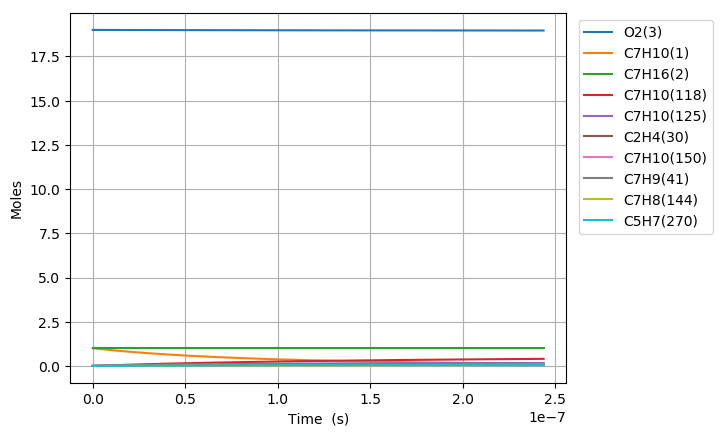

The file beside this chart, header and first rows:
Time (s), Volume (m^3), H(4), O(5), OH(6), H2(7), H2O(8), Ar(9), He(10), HO2(11), H2O2(12), N2, Ne, C7H10(1), C7H16(2), O2(3), C7H10(57), C7H10(54), C7H11(67), C7H9(41), C7H10(125), S(151), S(153), S(152)
0.0, 0.3615, 0.0, 0.0, 0.0, 0.0, 0.0, 0.0, 0.0, 0.0, 0.0, 154.0, 0.0, 1.0, 1.0, 19.0, 0.0, 0.0, 0.0, 0.0, 0.0, 0.0, 0.0, 0.0
5.057881237554527e-23, 0.3615, 8.70450446769865e-22, 6.3345082470431567e-35, 1.1338508660039193e-37, 2.7303644879519689e-58, 2.3345619771127829e-52, 0.0, 0.0, 1.8169221299419672e-22, 7.1723629320537204e-41, 154.0, 0.0, 1, 1.0, 19.0, 1.5963789447643689e-17, 3.1159383662816118e-16, 1.277774813827085e-16, 1.2777853352534651e-16, 1.27888814438893e-26, 3.8453747634783951e-29, 3.8454031929736712e-29, 2.1902307422128177e-29
1.4162067465152674e-22, 0.3615, 2.4372612509559088e-21, 1.7773359859779462e-34, 6.8484592306643296e-37, 4.1261268145039414e-57, 2.7715929920935946e-51, 0.0, 0.0, 5.087381964310634e-22, 4.3321072113534498e-40, 154.0, 0.0, 1, 1.0, 19.0, 4.4698610453402294e-17, 8.7246274244134492e-16, 3.5777694787145831e-16, 3.577798938707741e-16, 7.7244843912410198e-26, 2.3226063571348389e-28, 2.3226216425294154e-28, 1.3228993681998345e-28
3.237043992034897e-22, 0.3615, 5.5708828593291429e-21, 4.0798010157487088e-34, 3.2972383183403846e-36, 4.4386989417998093e-56, 2.7211668787918024e-50, 0.0, 0.0, 1.1628301634940469e-21, 2.0857231412291005e-39, 154.0, 0.0, 1, 1.0, 19.0, 1.0216825246491932e-16, 1.9942005535976848e-15, 8.177758808484553e-16, 8.1778261456084495e-16, 3.7190067225808302e-25, 1.1182349812103499e-27, 1.1182404194812889e-27, 6.3691909969042677e-28
6.878718483074156e-22, 0.3615, 1.1838126076080201e-20, 8.7435099041846606e-34, 1.4399905998259983e-35, 4.0799290492737627e-55, 2.4068414643228377e-49, 0.0, 0.0, 2.4710140983770142e-21, 9.1089009297753977e-39, 154.0, 0.0, 1, 1.0, 19.0, 2.1710753648795278e-16, 4.237676174030257e-15, 1.7377737468004409e-15, 1.7377880559378495e-15, 1.6241879420283563e-24, 4.8836259495228319e-27, 4.8836328218046056e-27, 2.7815930411113204e-27
1.4162067465152676e-21, 0.3615, 2.4372612509600665e-20, 1.8306042996637593e-33, 6.0116772915619697e-35, 3.4904652011011018e-54, 2.0230953437287263e-48, 0.0, 0.0, 5.0873819711709534e-21, 3.802786832032094e-38, 154.0, 0.0, 1, 1.0, 19.0, 4.469861045340172e-16, 8.7246274073749703e-15, 3.577769478696378e-15, 3.577798938679312e-15, 6.7806649294398431e-24, 2.0388176995109902e-26, 2.038806463139809e-26, 1.1612603381721751e-26
2.8728765429309714e-21, 0.3615, 4.9441585376714991e-20, 3.8371570443894258e-33, 2.4559663298069093e-34, 2.8859841308555557e-53, 1.6586558208743531e-47, 0.0, 0.0, 1.032011772887084e-20, 1.5535625051536602e-37, 154.0, 0.0, 1, 1.0, 19.0, 9.0674324062613569e-16, 1.7698529843982671e-14, 7.2577609424561118e-15, 7.2578207041120463e-15, 2.7701228660188413e-23, 8.3292355519629204e-26, 8.3290743788925133e-26, 4.744127385440608e-26
5.786216135762379e-21, 0.3615, 9.9579531111237287e-20, 8.22644703880241e-33, 9.9274085803439877e-34, 2.3468343718657143e-52, 1.3432224983985076e-46, 0.0, 0.0, 2.0785589292718657e-20, 6.2797480584241064e-37, 154.0, 0.0, 1, 1.0, 19.0, 1.8262575128103326e-15, 3.5646334596871165e-14, 1.4617743869847027e-14, 1.4617864234776754e-14, 1.1197279486092261e-22, 3.3668101828202265e-25, 3.3666518470510354e-25, 1.9176521364874005e-25
1.1612895321425193e-20, 0.3615, 1.9985542258145637e-19, 1.850976504764568e-32, 3.9917673278533458e-33, 1.8928069502849746e-51, 1.0811423288656777e-45, 0.0, 0.0, 4.1716532614206471e-20, 2.5250590904934255e-36, 154.0, 0.0, 1, 1.0, 19.0, 3.6652860571785632e-15, 7.1541943621340512e-14, 2.9337709724114629e-14, 2.9337951295303208e-14, 4.5023767994361648e-22, 1.3537795665000235e-24, 1.3536409653130879e-24, 7.7107948609816496e-25
2.3266253692750824e-20, 0.3615, 4.0040720552659244e-19, 4.5095353146766896e-32, 1.6008772346475497e-32, 1.5204054929266989e-50, 8.6754863273131079e-45, 0.0, 0.0, 8.3578420032350862e-20, 1.012661643777602e-35, 154.0, 0.0, 1, 1.0, 19.0, 7.3433431459143767e-15, 1.4333315974504881e-13, 5.8777641430592927e-14, 5.8778125413144638e-14, 1.8056544426281258e-21, 5.4292615524272486e-24, 5.4281047452100363e-24, 3.0923735821592724e-24
4.657297043540208e-20, 0.3615, 8.015107714356566e-19, 1.2234233768167183e-31, 6.4118590700761975e-32, 1.218793215400365e-49, 6.9509462145592285e-44, 0.0, 0.0, 1.6730219796931452e-19, 4.0559286900206371e-35, 154.0, 0.0, 1, 1.0, 19.0, 1.4699457323383405e-14, 2.8691558429154415e-13, 1.1765750483532191e-13, 1.1765847363598475e-13, 7.2320357924273934e-21, 2.1745365071993777e-23, 2.1735919393631716e-23, 1.2385623816685345e-23
9.318640392070459e-20, 0.3615, 1.6037179033289522e-18, 3.7313954018552239e-31, 2.5664146068634463e-31, 9.7602309614353668e-49, 5.5649834476322739e-43, 0.0, 0.0, 3.3474976624594161e-19, 1.6234285614407092e-34, 154.0, 0.0, 1, 1.0, 19.0, 2.9411685678311084e-14, 5.7408040258085313e-13, 2.3541723161186944e-13, 2.3541917003031917e-13, 2.8946988624577165e-20, 8.7038130219956347e-23, 8.6961822345451827e-23, 4.957477115740747e-23
1.8641327089130962e-19, 0.3615, 3.2081321674162141e-18, 1.2599468796285102e-30, 1.0269001338362766e-30, 7.8121412656430419e-48, 4.4536780717611887e-42, 0.0, 0.0, 6.6964495240999487e-19, 6.4958294988816226e-34, 154.0, 0.0, 1, 1.0, 19.0, 5.8836142388124922e-14, 1.1484099159447705e-12, 4.7093668503332289e-13, 4.7094056261380704e-13, 1.1582564549772551e-19, 3.4826589229510798e-22, 3.4765283821538523e-22, 1.9836364294221827e-22
3.728670048325197e-19, 0.3615, 6.4169606967934159e-18, 4.5744133018486302e-30, 4.1082692134170323e-30, 6.2512967477509318e-47, 3.5636191279900114e-41, 0.0, 0.0, 1.3394355231812967e-18, 2.5987552942445844e-33, 154.0, 0.0, 1, 1.0, 19.0, 1.1768505580758651e-13, 2.2970684498140144e-12, 9.4197559134966229e-13, 9.4198334696166777e-13, 4.6337788950860034e-19, 1.3932903383145149e-21, 1.38838162419905e-21, 7.9358361186268989e-22
7.457744727149399e-19, 0.3615, 1.2834617760358538e-17, 1.7366753164369413e-29, 1.6434414310228699e-29, 5.0016721698356852e-46, 2.8511660003965029e-40, 0.0, 0.0, 2.6790174584966824e-18, 1.0395871297172969e-32, 154.0, 0.0, 1, 1.0, 19.0, 2.3538288264584527e-13, 4.5943835461198324e-12, 1.8840534018760737e-12, 1.8840689123937334e-12, 1.8536615020226377e-18, 5.5736148758618142e-21, 5.5344249017413051e-21, 3.1745917866648885e-21
1.4915894084797801e-18, 0.3615, 2.5669931906731658e-17, 6.7605061319684838e-29, 6.5740332290665384e-29, 4.001593580368327e-45, 2.2810410866708401e-39, 0.0, 0.0, 5.358184504218582e-18, 4.1585210053836706e-32, 154.0, 0.0, 1, 1.0, 19.0, 4.7077853631970516e-13, 9.1890058530143211e-12, 3.768209014503824e-12, 3.7682400303044004e-12, 7.4149404524998607e-18, 2.2295366197466274e-20, 2.198369820916533e-20, 1.2698875769421846e-20
2.9832192800094605e-18, 0.3615, 5.1340560276449387e-17, 2.6669619421502458e-28, 2.6296667968849405e-28, 3.2013802778038689e-44, 1.8248761872243961e-38, 0.0, 0.0, 1.0716531296026868e-17, 1.6634448652201659e-31, 154.0, 0.0, 1, 1.0, 19.0, 9.4156984365679466e-13, 1.8378218924042975e-11, 7.5365202060590431e-12, 7.5365822151015879e-12, 2.9660307075221906e-17, 8.9183275145677533e-20, 8.672132827230491e-20, 5.0796471761171707e-20
5.966479023068822e-18, 0.3615, 1.0268181732377078e-16, 1.059336549253444e-27, 1.0518774225495875e-27, 2.5611513044528503e-43, 1.459918280669303e-37, 0.0, 0.0, 2.1433275681101251e-17, 6.6538681089183983e-31, 154.0, 0.0, 1, 1.0, 19.0, 1.8831524582884522e-12, 3.6756518895925187e-11, 1.5073142454368369e-11, 1.5073266386618465e-11, 1.1864196976960135e-16, 3.5673669685502911e-19, 3.3753416454435802e-19, 2.0318743593021781e-19
8.949738766128183e-18, 0.3615, 1.5402307467897811e-16, 2.2464350164485031e-27, 2.235246215793731e-27, 7.6034631916494352e-43, 4.1744668862269786e-37, 0.0, 0.0, 3.2150070867633303e-17, 1.4139543465693161e-30, 154.0, 0.0, 1, 1.0, 19.0, 2.8247350728775886e-12, 5.5134692698498472e-11, 2.2609764567876602e-11, 2.2609950365792502e-11, 2.5211425647687806e-16, 7.5806770100387921e-19, 7.0395026088694541e-19, 4.3177383246722012e-19
1.4916258252246906e-17, 0.3615, 2.5670559062093647e-16, 6.1984645827363362e-27, 6.1798160223551388e-27, 3.5616564520205375e-42, 1.9184366931108281e-36, 0.0, 0.0, 5.3583864446526863e-17, 3.9092012680999807e-30, 154.0, 0.0, 1, 1.0, 19.0, 4.707900301885775e-12, 9.1890535633338575e-11, 3.7683008255688866e-11, 3.7683317596506152e-11, 6.9701888248826435e-16, 2.0958398684435082e-18, 1.8574612827586805e-18, 1.1937256376384188e-18
2.0286125789753754e-17, 0.3615, 3.4911985596348608e-16, 1.1029795466537341e-26, 1.1004432671471291e-26, 8.2189212791957232e-42, 4.3183867485594978e-36, 0.0, 0.0, 7.2874442808305432e-17, 6.9611629376203624e-30, 154.0, 0.0, 1, 1.0, 19.0, 6.4027490078557559e-12, 1.2497038662908439e-10, 5.12489271391745e-11, 5.1249347543967628e-11, 1.2411796331599321e-15, 3.7320732630249833e-18, 3.2078586752607847e-18, 2.125667458408871e-18
2.5655993327260603e-17, 0.3615, 4.4153412235899742e-16, 1.7210163197561711e-26, 1.717808554724544e-26, 1.5825094454549374e-41, 8.1620382563421496e-36, 0.0, 0.0, 9.2165194909732993e-17, 1.0866522360146702e-29, 154.0, 0.0, 1, 1.0, 19.0, 8.0975977136803145e-12, 1.5804980614632147e-10, 6.4814845561644358e-11, 6.4815376928766995e-11, 1.9374910792751757e-15, 5.825822055458163e-18, 4.8584775895925833e-18, 3.3181889085477772e-18
3.102586086476745e-17, 0.3615, 5.3394838974914275e-16, 2.4664839345971848e-26, 2.4626046136814594e-26, 2.6906645286679441e-41, 1.3642544331165472e-35, 0.0, 0.0, 1.1145611112667272e-16, 1.5578014738438644e-29, 154.0, 0.0, 1, 1.0, 19.0, 9.7924464193675062e-12, 1.911288180913128e-10, 7.8380763548636058e-11, 7.8381405804669585e-11, 2.7775232423571314e-15, 8.3517425120645845e-18, 6.7700922322593351e-18, 4.7568535025106485e-18
4.1765595939781154e-17, 0.3615, 7.1877692679767751e-16, 4.2480228977682182e-26, 4.2428002707205777e-26, 5.9491238106467158e-41, 2.9125293928164861e-35, 0.0, 0.0, 1.5003831782296291e-16, 2.6839396110450849e-29, 154.0, 0.0, 1, 1.0, 19.0, 1.3182143830428629e-11, 2.5728591253453312e-10, 1.0551259852951996e-10, 1.0551346245535952e-10, 4.7853349959624867e-15, 1.4389142623556056e-17, 1.1129108657150608e-17, 8.1955020243977805e-18
5.250533101479485e-17, 0.3615, 9.0360546752278381e-16, 6.5005982352104412e-26, 6.4940319429760853e-26, 1.1145665476026382e-40, 5.2961206476171514e-35, 0.0, 0.0, 1.8862113115698439e-16, 4.1080644884884495e-29, 154.0, 0.0, 1, 1.0, 19.0, 1.6571841240981992e-11, 3.2344150046645571e-10, 1.326444319007004e-10, 1.3264551739136447e-10, 7.3243823428918383e-15, 2.2024024108109224e-17, 1.628648327035336e-17, 1.2543979494669587e-17
6.324506608980855e-17, 0.3615, 1.0884340121738349e-15, 9.2561593628019856e-26, 9.248248940674426e-26, 1.8863087521343745e-40, 8.7608198711511927e-35, 0.0, 0.0, 2.272045922755873e-16, 5.8503935740908451e-29, 154.0, 0.0, 1, 1.0, 19.0, 1.9961538650993146e-11, 3.8959547973804199e-10, 1.5977626355299571e-10, 1.5977757061492679e-10, 1.0430685726606193e-14, 3.1364739653790269e-17, 2.2177834752992273e-17, 1.7863984149417893e-17
8.472453623983594e-17, 0.3615, 1.458091113474994e-15, 1.6304582394177265e-25, 1.6293981770138546e-25, 4.4859334277482825e-40, 2.0208441721236637e-34, 0.0, 0.0, 3.0437349436860738e-16, 1.0307631436976861e-28, 154.0, 0.0, 1, 1.0, 19.0, 2.6740933469358305e-11, 5.2189852187302585e-10, 2.1403992160407864e-10, 2.1404167241500124e-10, 1.8376947611001827e-14, 5.5259789859983609e-17, 3.5617140882622709e-17, 3.1473233834922528e-17
1.0620400638986334e-16, 0.3615, 1.8277482307250197e-15, 2.5396350479509399e-25, 2.5383056573865431e-25, 8.7609580396955717e-40, 3.8820769111477264e-34, 0.0, 0.0, 3.8154502803996416e-16, 1.6057634498061005e-28, 154.0, 0.0, 1, 1.0, 19.0, 3.3520328285520814e-11, 6.5419502944195052e-10, 2.6830357267232621e-10, 2.6830576844692436e-10, 2.8627469729627519e-14, 8.608465641097917e-17, 5.0849847653790646e-17, 4.9029046886173917e-17
1.4916294668991815e-16, 0.3615, 2.5670625131034876e-15, 4.971400321550895e-25, 4.9695309536433385e-25, 2.4500082359865048e-39, 1.0677816780675496e-33, 0.0, 0.0, 5.358959953679917e-16, 3.1438792913124923e-28, 154.0, 0.0, 1, 1.0, 19.0, 4.7079117911233447e-11, 9.1876842951097936e-10, 3.7683085384642396e-10, 3.7683394547398067e-10, 5.6045304254261821e-14, 1.6853762442163108e-16, 8.4420520352168072e-17, 9.5987585152287144e-17
2.350808272900277e-16, 0.3615, 4.0456912693811176e-15, 1.2288670928814989e-24, 1.2285713774611472e-24, 9.8603163145874499e-39, 4.2489078243764321e-33, 0.0, 0.0, 8.4462953112970844e-16, 7.7728073562573857e-28, 154.0, 0.0, 1, 1.0, 19.0, 7.4196697136208315e-11, 1.4478367771878183e-09, 5.9388533234219601e-10, 5.9389024570136226e-10, 1.3854537898752353e-13, 4.1665931012335159e-16, 1.5766490170305755e-16, 2.3728987128523233e-16
4.069165884902469e-16, 0.3615, 7.0029495480487407e-15, 3.6738577827444122e-24, 3.6733393180273997e-24, 5.2943844249420547e-38, 2.2690182597480455e-32, 0.0, 0.0, 1.4622230119825506e-15, 2.3243131231207171e-27, 154.0, 0.0, 1, 1.0, 19.0, 1.2843185548035253e-10, 2.5056597370332198e-09, 1.0279939539131012e-09, 1.028002648063145e-09, 4.1417693797511036e-13, 1.2457765308925617e-15, 3.1137827711551541e-16, 7.0940881908575196e-16
5.787523496904661e-16, 0.3615, 9.9602088482007388e-15, 7.4275688920290484e-24, 7.426818075388851e-24, 1.4830705019470334e-37, 6.3471581717337862e-32, 0.0, 0.0, 2.0799850388413391e-15, 4.6998632489381974e-27, 154.0, 0.0, 1, 1.0, 19, 1.826670136834227e-10, 3.5630644948510204e-09, 1.4621021282585676e-09, 1.4621147931446211e-09, 8.3727755445577138e-13, 2.5187234713877848e-15, 4.6792445574915932e-16, 1.4341699483811486e-15
7.505881108906853e-16, 0.3615, 1.2917469169840473e-14, 1.2490009509178756e-23, 1.2489012992578797e-23, 3.1635376524567199e-37, 1.3530678633438431e-31, 0.0, 0.0, 2.6979156123036642e-15, 7.9041961932688837e-27, 154.0, 0.0, 1, 1.0, 19, 2.3690217174541869e-10, 4.6200512064345627e-09, 1.8962098553807813e-09, 1.8962266843017907e-09, 1.4077922912783382e-12, 4.2354979402235804e-15, 6.2400802741579414e-16, 2.411512669080891e-15
9.224238720909044e-16, 0.3615, 1.5874730512968734e-14, 1.8861185582208082e-23, 1.8859926145876923e-23, 5.7818301909224647e-37, 2.4720344852749583e-31, 0.0, 0.0, 3.3160147325433234e-15, 1.1937583816708663e-26, 154.0, 0.0, 1, 1.0, 19, 2.9113732966634076e-10, 5.6766200338781388e-09, 2.3303171352831795e-09, 2.3303383216728136e-09, 2.1256639894007002e-12, 6.3960965030892738e-15, 7.7955412104258526e-16, 3.6413736963941826e-15
1.2660953944913427e-15, 0.3615, 2.1789256263689738e-14, 3.5529761011466373e-23, 3.5527909720755161e-23, 1.4614624994524076e-36, 6.245801270974842e-31, 0.0, 0.0, 4.5527186133373232e-15, 2.2492527976041641e-26, 154.0, 0.0, 1, 1.0, 19, 3.9960764508496415e-10, 7.7885046386768151e-09, 3.1985303534430337e-09, 3.1985608340865989e-09, 4.0032658704130345e-12, 1.2048751434504803e-14, 1.0902392710460492e-15, 6.8584151126326221e-15
1.609766916891781e-15, 0.3615, 2.7703786100361517e-14, 5.7433331921594866e-23, 5.7430774489639333e-23, 2.9674980240851257e-36, 1.2678464066147742e-30, 0.0, 0.0, 5.7900966812055536e-15, 3.6366869558795773e-26, 154.0, 0.0, 1, 1.0, 19, 5.0807795993929578e-10, 9.8987196117517763e-09, 4.0667417827694462e-09, 4.0667823301178515e-09, 6.469623897408792e-12, 1.9476657003781315e-14, 1.4007574965399568e-15, 1.1084784780076449e-14
1.9534384392922193e-15, 0.3615, 3.3618320022980697e-14, 8.4571935663730384e-23, 8.4568525112307349e-23, 5.274696415111436e-36, 2.2530620412138695e-30, 0.0, 0.0, 7.0281489359581582e-15, 5.3562896638765052e-26, 154.0, 0.0, 1, 1.0, 19, 6.1654827422933854e-10, 1.2007266323837501e-08, 4.9349514232958432e-09, 4.9350028098786682e-09, 9.5242547105603469e-12, 2.867977984766803e-14, 1.7115330763592263e-15, 1.6319946371609733e-14
2.6407814840930963e-15, 0.3615, 4.5447400126042731e-14, 1.5455438021070581e-22, 1.5454869524631904e-22, 1.2988054066211823e-35, 5.5453890021955599e-30, 0.0, 0.0, 9.5062760045022566e-15, 9.7928911632449868e-26, 154.0, 0.0, 1, 1.0, 19, 8.3348890111657093e-10, 1.6219360293275295e-08, 6.6713653380810136e-09, 6.6714407235884701e-09, 1.739645580899551e-11, 5.2411545195300415e-14, 2.3329435454885488e-15, 2.9814558810002271e-14
3.328124528893973e-15, 0.3615, 5.7276496572843712e-14, 2.4547737637182916e-22, 2.4546844860370341e-22, 2.5986206897223705e-35, 1.109077627513659e-29, 0.0, 0.0, 1.1987099816522178e-14, 1.5560830006398473e-25, 154.0, 0.0, 1, 1.0, 19, 1.0504295257466857e-09, 2.0424797145572489e-08, 8.4077720980600729e-09, 8.4078745794871629e-09, 2.7616131805216237e-11, 8.3243786450932035e-14, 2.9543504566003198e-15, 4.7338101892899035e-14
4.702810618495726e-15, 0.3615, 8.093473849753405e-14, 4.9014614003683113e-22, 4.9012681654236906e-22, 7.3345206755217002e-35, 3.127911155280652e-29, 0.0, 0.0, 1.6956837661107711e-14, 3.1097758289671036e-25, 154.0, 0.0, 1, 1.0, 19, 1.4843107682356603e-09, 2.881574144922377e-08, 1.1880564154638185e-08, 1.1880730134364538e-08, 5.5083115563277531e-11, 1.6620866033307759e-13, 4.197085700045106e-15, 9.4455536143806924e-14
6.077496708097479e-15, 0.3615, 1.0459304579679749e-13, 8.1858046819252936e-22, 8.1854385637312191e-22, 1.5840404863568476e-34, 6.7504733044015493e-29, 0.0, 0.0, 2.1937362450427227e-14, 5.1981184953347803e-25, 154.0, 0.0, 1, 1.0, 19, 1.9181920016964579e-09, 3.7180183206514198e-08, 1.5353327595109871e-08, 1.5353569507349136e-08, 9.1895595175333401e-11, 2.7757232577120923e-13, 5.439833372441635e-15, 1.576393193681269e-13
7.89173241681489e-15, 0.3615, 1.3581608922524111e-13, 1.3802569997672368e-21, 1.3801836102742872e-21, 3.4714818221604652e-34, 1.477994700934048e-28, 0.0, 0.0, 2.8526899308038826e-14, 8.7749987020639259e-25, 154.0, 0.0, 1, 1.0, 19, 2.4908047705632704e-09, 4.8178690406176258e-08, 1.9936447536279125e-08, 1.9936808745760596e-08, 1.5473422762972863e-10, 4.6801157446111823e-13, 7.0799363357837312e-15, 2.6556354386846162e-13
9.7059681255323e-15, 0.3615, 1.6703924651738742e-13, 2.0878394159135756e-21, 2.0877091076881269e-21, 6.464406597092971e-34, 2.7496151781497652e-28, 0.0, 0.0, 3.5135224011850771e-14, 1.3288800392353242e-24, 154.0, 0.0, 1, 1.0, 19, 3.0634175237062372e-09, 5.9131374656973056e-08, 2.4519517644375314e-08, 2.4520019932319901e-08, 2.337312380335116e-10, 7.0790540874405197e-13, 8.7200072949445675e-15, 4.0133844096082785e-13
1.152020383424971e-14, 0.3615, 1.9826251767265543e-13, 2.9413328662772263e-21, 2.941120869610645e-21, 1.0819261910425756e-33, 4.597642056299111e-28, 0.0, 0.0, 4.1762336517677694e-14, 1.8742773393981718e-24, 154.0, 0.0, 1, 1.0, 19, 3.6360302611258034e-09, 7.0038426962094834e-08, 2.9102537924178406e-08, 2.9103203142193285e-08, 3.2881927324838951e-10, 9.9724905769935723e-13, 1.0360068609333534e-14, 5.6488882921223578e-13
1.333443954296712e-14, 0.3615, 2.2948590269046651e-13, 3.9407425007297591e-21, 3.9404194172878982e-21, 1.6793615694310976e-33, 7.129820607300797e-28, 0.0, 0.0, 4.8408236781530703e-14, 2.5140170757957466e-24, 154.0, 0.0, 1, 1.0, 19, 4.2086429828224119e-09, 8.0900037425915223e-08, 3.3685508380468224e-08, 3.368635845032186e-08, 4.3993129708429484e-10, 1.3360377504939566e-12, 1.200014131494688e-14, 7.5613975363225539e-13
1.514867525168453e-14, 0.3615, 2.6070940157024368e-13, 5.0860734685371897e-21, 5.0856052719191486e-21, 2.4645865572596215e-33, 1.0453892714992783e-27, 0.0, 0.0, 5.5072924759553659e-14, 3.248424762684442e-24, 154.0, 0.0, 1, 1.0, 19, 4.7812556887965016e-09, 9.17163954426917e-08, 3.8268429018024017e-08, 3.8269485931506976e-08, 5.670005237582445e-10, 1.7242667168584758e-12, 1.3640203973845793e-14, 9.7501644139827926e-13
1.696291096040194e-14, 0.3615, 2.9193301431141141e-13, 6.3773309188069717e-21, 6.3766789547759122e-21, 3.463518744899294e-33, 1.4677603730346174e-27, 0.0, 0.0, 6.1756400408020151e-14, 4.0778261264730526e-24, 154.0, 0.0, 1, 1.0, 19, 5.3538683790485124e-09, 1.0248768976828495e-07, 4.2851299841624751e-08, 4.2852585660386528e-08, 7.0996039260403899e-10, 2.1619311867785181e-12, 1.5280236183968022e-14, 1.2214442821158317e-12
1.9419702188391083e-14, 0.3615, 3.342154072712005e-13, 8.3585316898853065e-21, 8.3575610122572883e-21, 5.2033240838223665e-33, 2.2023271919635224e-27, 0.0, 0.0, 7.0836937952010827e-14, 5.3529793243790076e-24, 154.0, 0.0, 1, 1.0, 19, 6.129285697879893e-09, 1.1700240257880427e-07, 4.9057225976211576e-08, 4.9058857062357818e-08, 9.2876443396859161e-10, 2.8333958842086008e-12, 1.7501118447846224e-14, 1.5989340756291969e-12
2.1876493416380224e-14, 0.3615, 3.7649800902615286e-13, 1.0607352892278534e-20, 1.0605972642808447e-20, 7.447741356848183e-33, 3.1483830720362221e-27, 0.0, 0.0, 7.9951927909817241e-14, 6.8037391268390233e-24, 154.0, 0.0, 1, 1.0, 19, 6.9047029878821954e-09, 1.3143528610799055e-07, 5.5263060783200911e-08, 5.526507789277317e-08, 1.17642362944809e-09, 3.5954942177457113e-12, 1.9722019206487484e-14, 2.0266265098557033e-12
2.4333284644369366e-14, 0.3615, 4.1878081957485783e-13, 1.312380730801812e-20, 1.3121915140870537e-20, 1.026206382274588e-32, 4.3326841475930084e-27, 0.0, 0.0, 8.9101370174344747e-14, 8.4309168447815421e-24, 154.0, 0.0, 1, 1.0, 19, 7.680120249056494e-09, 1.4578680135843422e-07, 6.1468804274455268e-08, 6.1471248335022529e-08, 1.4527754164634192e-09, 4.4482143468446022e-12, 2.1942860114083393e-14, 2.5043382905449189e-12
2.6790075872358507e-14, 0.3615, 4.6106383891591011e-13, 1.5907907717831422e-20, 1.5905389800864839e-20, 1.3711853090552341e-32, 5.7819866401054399e-27, 0.0, 0.0, 9.8285264638919889e-14, 1.0235324493920812e-23, 154.0, 0.0, 1, 1.0, 19, 8.4555374814038511e-09, 1.6005740714627675e-07, 6.7674456461835729e-08, 6.7677368571862438e-08, 1.7576580034393317e-09, 5.3915444322693715e-12, 2.4163632048044391e-14, 3.03188668745365e-12
2.924686710034765e-14, 0.3615, 5.0334706704791039e-13, 1.8959666900809624e-20, 1.8956397917221434e-20, 1.7863016732592424e-32, 7.5230469077800732e-27, 0.0, 0.0, 1.0750361119741657e-13, 1.2217774999211499e-23, 154.0, 0.0, 1, 1.0, 19, 9.230954684925332e-09, 1.7424755946901795e-07, 7.3880017357201608e-08, 7.3883438785181253e-08, 2.090910592733552e-09, 6.4254726364723549e-12, 2.6384467129765846e-14, 3.6090896973030117e-12
3.170365832833679e-14, 0.3615, 5.4563050396946563e-13, 2.2279097634741407e-20, 2.2274940784367011e-20, 2.2781739694109006e-32, 9.582621462359692e-27, 0.0, 0.0, 1.1675640974414227e-13, 1.4379082015591729e-23, 154.0, 0.0, 1, 1.0, 19, 1.0006371859621991e-08, 1.883577120909727e-07, 8.0085486972410759e-08, 8.0089459156437768e-08, 2.4523731741881057e-09, 7.5499871232347584e-12, 2.8605348696407255e-14, 4.2357658949372797e-12
3.4160449556325925e-14, 0.3615, 5.8791414967918917e-13, 2.5866212695735506e-20, 2.5861019696743085e-20, 2.8534564218947746e-32, 1.1987466965044957e-26, 0.0, 0.0, 1.2604366017396666e-13, 1.6720060137208522e-23, 154.0, 0.0, 1, 1.0, 19, 1.0781789005494876e-08, 2.0238831589490056e-07, 8.6290865319319233e-08, 8.6295429866528735e-08, 2.8418867537630528e-09, 8.7650760580789585e-12, 3.0826076306253202e-14, 4.9117346010071259e-12
3.6617240784315064e-14, 0.3615, 6.3019800417569986e-13, 2.9721024858567527e-20, 2.9714635948786233e-20, 3.5188314566761291e-32, 1.4764340215880501e-26, 0.0, 0.0, 1.3536536238219705e-13, 1.9241524699971105e-23, 154.0, 0.0, 1, 1.0, 19, 1.1557206122545028e-08, 2.1633981951709148e-07, 9.2496152409781641e-08, 9.2501351095496021e-08, 3.2592931295873087e-09, 1.0070727607885685e-11, 3.3046720436936549e-14, 5.6368157200133406e-12
3.90740320123042e-14, 0.3615, 6.7248206745762325e-13, 3.3843546896318595e-20, 3.3835790834944567e-20, 4.2810173125619272e-32, 1.7939998147121981e-26, 0.0, 0.0, 1.4472151626470019e-13, 2.1944291980732141e-23, 154.0, 0.0, 1, 1.0, 19, 1.2332623210773489e-08, 2.3021266873617723e-07, 9.8701348255650713e-08, 9.8707223022420261e-08, 3.7044351074811039e-09, 1.1466929941287552e-11, 3.5267570167992877e-14, 6.4108298989576397e-12
4.153082324029334e-14, 0.3615, 7.1476633952359074e-13, 3.8233791580743559e-20, 3.822448564965873e-20, 5.1467601686681089e-32, 2.1541197821175497e-26, 0.0, 0.0, 1.5411212171777268e-13, 2.4829178991026796e-23, 154.0, 0.0, 1, 1.0, 19, 1.3108040270181286e-08, 2.440073071317816e-07, 1.0490645286877776e-07, 1.0491304582627245e-07, 4.1771562686971341e-09, 1.2953671228265124e-11, 3.7488450196359661e-14, 7.2335983588322824e-12
4.398761446828248e-14, 0.3615, 7.5705082037223978e-13, 4.2891771681908237e-20, 4.288072168738049e-20, 6.122841903260103e-32, 2.5594696432249307e-26, 0.0, 0.0, 1.6353717863826465e-13, 2.7897003680321837e-23, 154.0, 0.0, 1, 1.0, 19, 1.3883457300769448e-08, 2.5772417546663851e-07, 1.1111146626101224e-07, 1.1111881968551371e-07, 4.6773011878034571e-09, 1.4530939640544658e-11, 3.9708960142275551e-14, 8.1049430554290951e-12
4.644440569627162e-14, 0.3615, 7.9933551000221378e-13, 4.7817499968561241e-20, 4.7804500242554522e-20, 7.2160721954991566e-32, 3.0127251307902552e-26, 0.0, 0.0, 1.729966869234507e-13, 3.1148584729163792e-23, 154.0, 0.0, 1, 1.0, 19, 1.4658874302538995e-08, 2.7136371234173235e-07, 1.1731638844420219e-07, 1.173245447772762e-07, 5.2047152016619997e-09, 1.6198723351191513e-11, 4.1929461921991236e-14, 9.0246865111941698e-12
4.8901196924260755e-14, 0.3615, 8.4162040841216231e-13, 5.3010989207761061e-20, 5.2995822609637512e-20, 8.4332964973014286e-32, 3.5165619910455309e-26, 0.0, 0.0, 1.8249064647115603e-13, 3.4584741758004936e-23, 154.0, 0.0, 1, 1.0, 19, 1.5434291275490936e-08, 2.8492635356606302e-07, 1.2352121943019375e-07, 1.2353022127779534e-07, 5.7592446316678817e-09, 1.7957010535018864e-11, 4.4150482892920735e-14, 9.9926519796731223e-12
... 819 more rows
